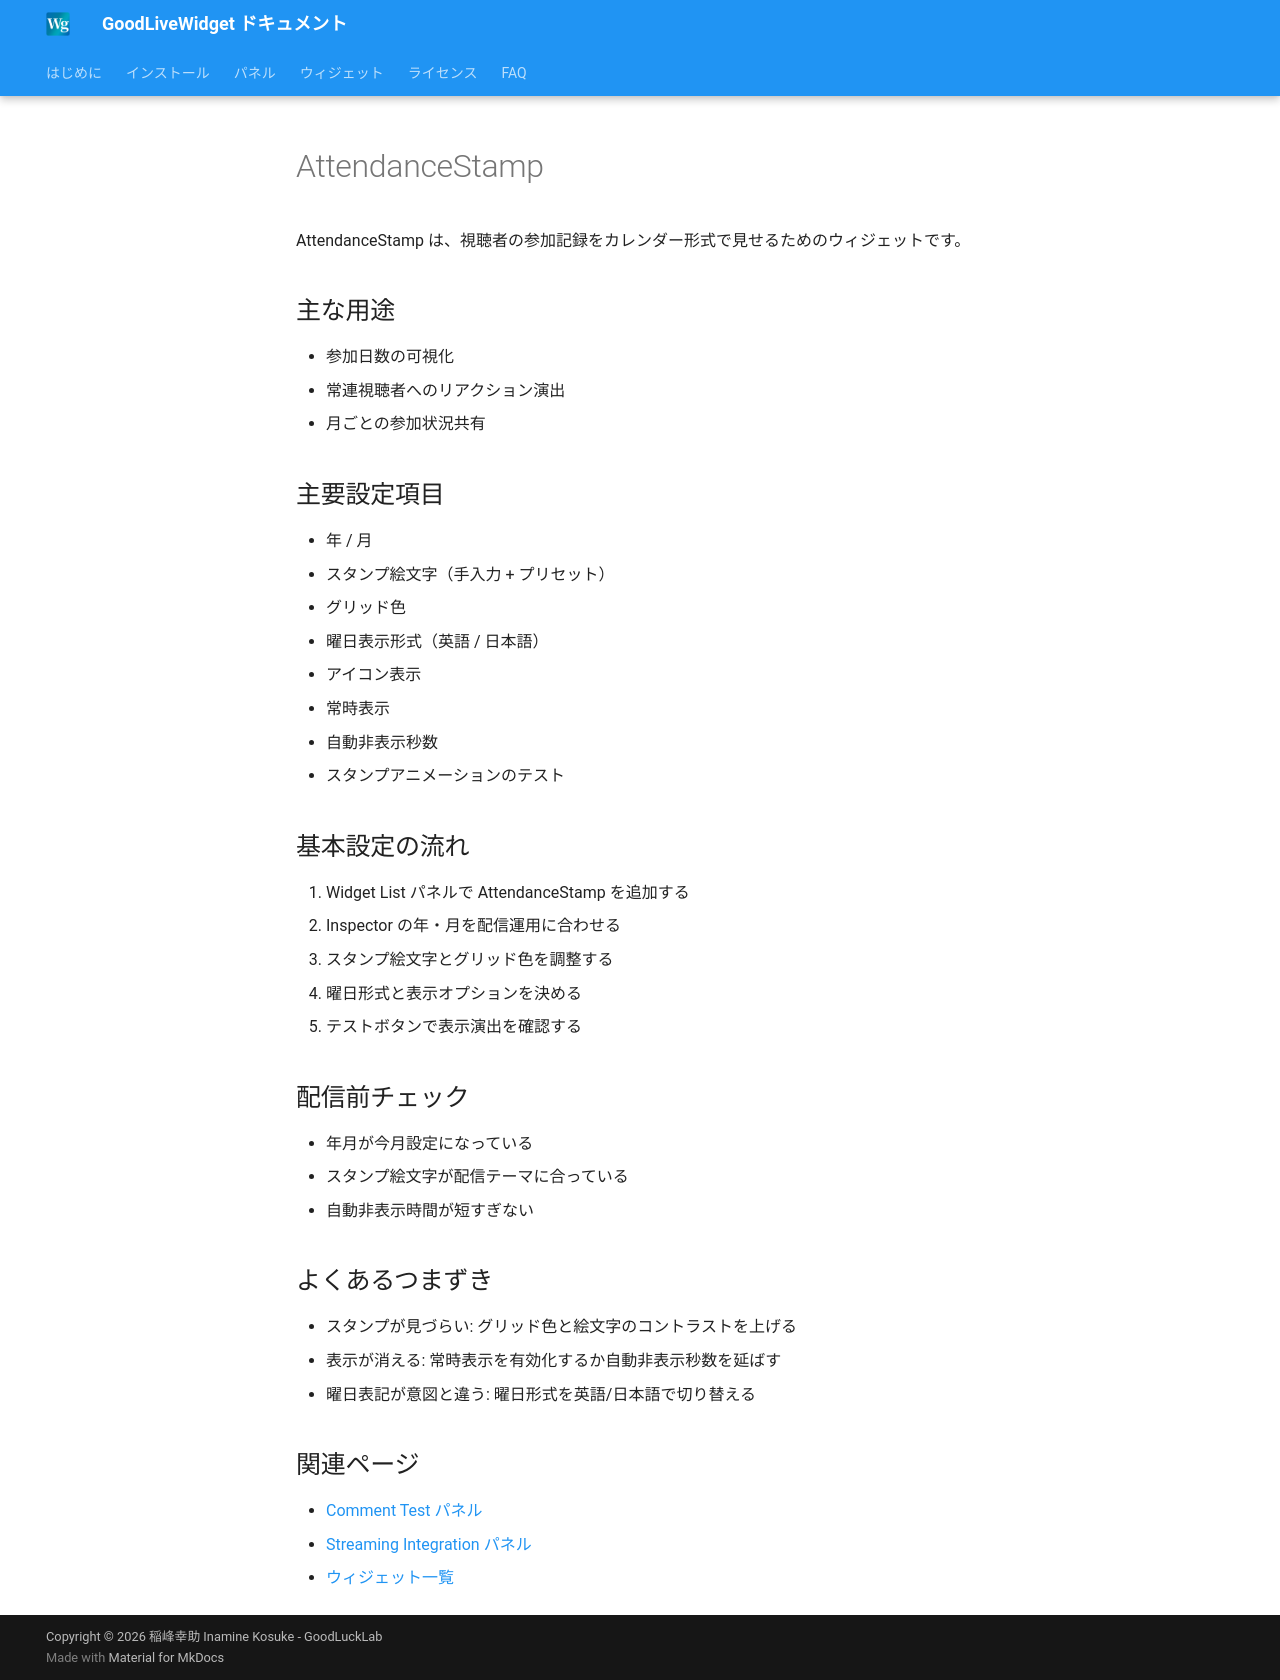

repository: zainnstar/GoodLiveWidget_Document · page: widgets/attendance-stamp/index.html · generator: mkdocs

# AttendanceStamp

AttendanceStamp は、視聴者の参加記録をカレンダー形式で見せるためのウィジェットです。

## 主な用途

- 参加日数の可視化
- 常連視聴者へのリアクション演出
- 月ごとの参加状況共有

## 主要設定項目

- 年 / 月
- スタンプ絵文字（手入力 + プリセット）
- グリッド色
- 曜日表示形式（英語 / 日本語）
- アイコン表示
- 常時表示
- 自動非表示秒数
- スタンプアニメーションのテスト

## 基本設定の流れ

1. Widget List パネルで AttendanceStamp を追加する
2. Inspector の年・月を配信運用に合わせる
3. スタンプ絵文字とグリッド色を調整する
4. 曜日形式と表示オプションを決める
5. テストボタンで表示演出を確認する

## 配信前チェック

- 年月が今月設定になっている
- スタンプ絵文字が配信テーマに合っている
- 自動非表示時間が短すぎない

## よくあるつまずき

- スタンプが見づらい: グリッド色と絵文字のコントラストを上げる
- 表示が消える: 常時表示を有効化するか自動非表示秒数を延ばす
- 曜日表記が意図と違う: 曜日形式を英語/日本語で切り替える

## 関連ページ

- [Comment Test パネル](../panels/comment-test.md)
- [Streaming Integration パネル](../panels/streaming-integration.md)
- [ウィジェット一覧](overview.md)
